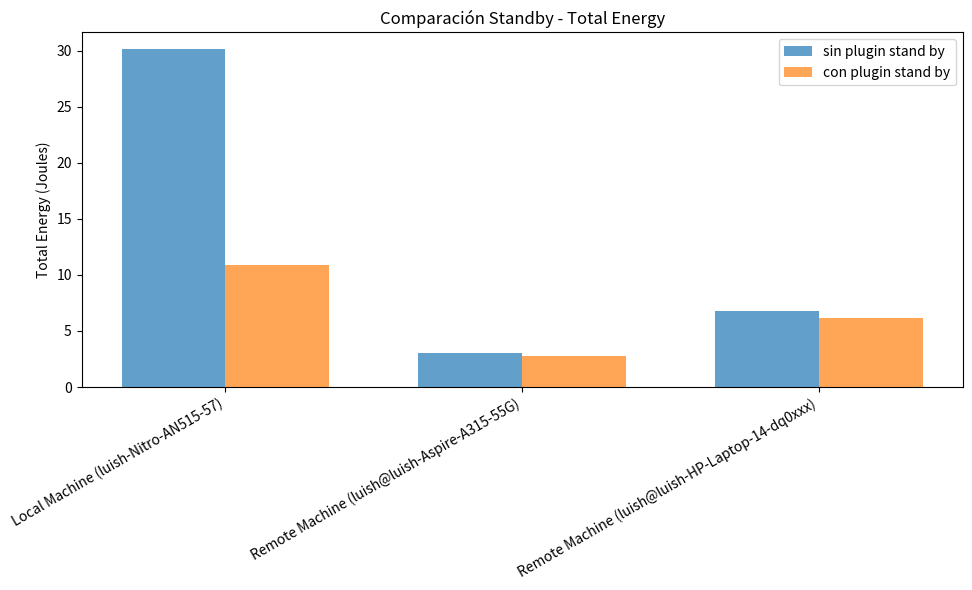
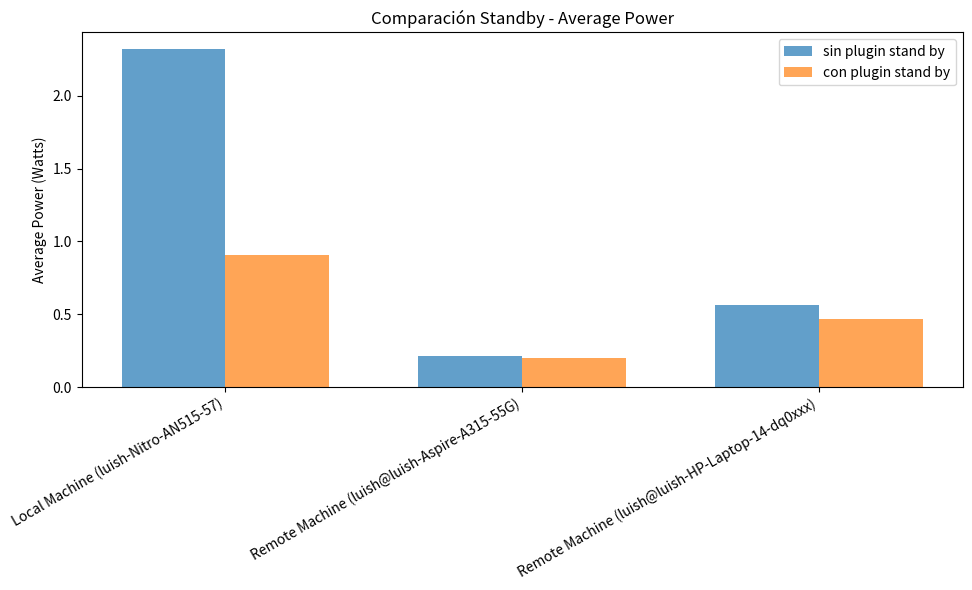
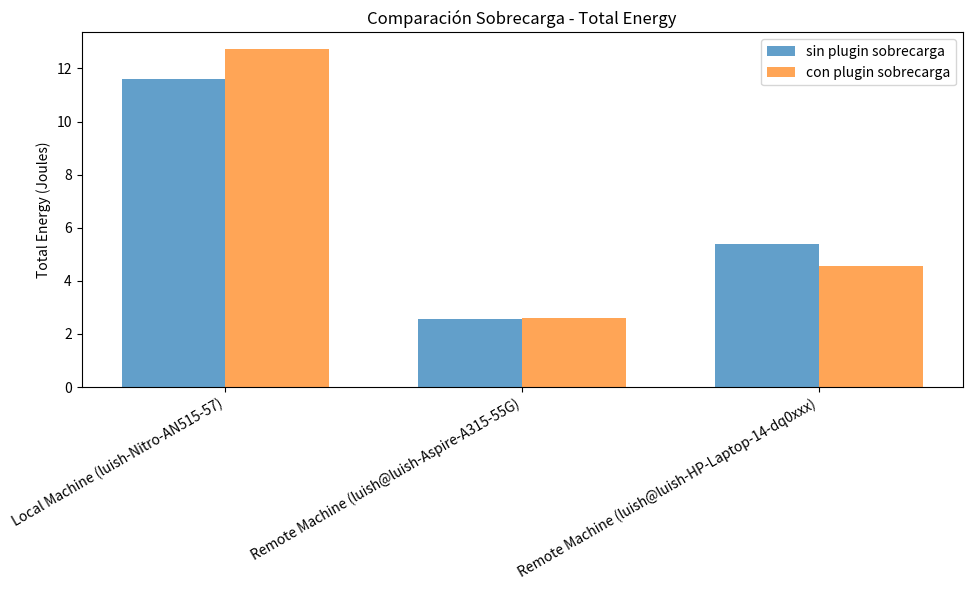
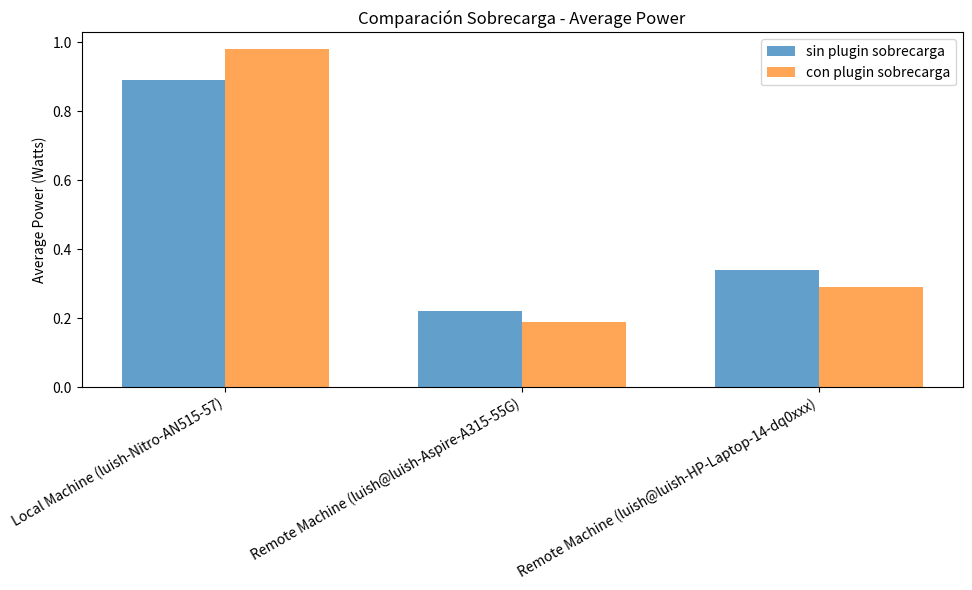

Reproduce these figures in Python, in order.
import matplotlib.pyplot as plt
import re
from collections import defaultdict

# Datos en texto plano
energy_data = """
==== Inicio de medición de energía sin plugin stand by====
Hora: mar. 08 juil. 2025 16:59:07 -05
Local Machine (luish-Nitro-AN515-57)
Average Power : 2.32 Watts
Total Energy : 30.13 Joules
Remote Machine (luish@luish-Aspire-A315-55G)
Average Power : 0.21 Watts
Total Energy : 3.01 Joules
Remote Machine (luish@luish-HP-Laptop-14-dq0xxx)
Average Power : 0.56 Watts
Total Energy : 6.77 Joules

==== Inicio de medición de energía con plugin stand by====
Hora: mar. 08 juil. 2025 17:33:54 -05
Local Machine (luish-Nitro-AN515-57)
Average Power : 0.91 Watts
Total Energy : 10.93 Joules
Remote Machine (luish@luish-Aspire-A315-55G)
Average Power : 0.20 Watts
Total Energy : 2.76 Joules
Remote Machine (luish@luish-HP-Laptop-14-dq0xxx)
Average Power : 0.47 Watts
Total Energy : 6.12 Joules

==== Inicio de medición de energía con plugin sobrecarga====
Hora: mar. 08 juil. 2025 18:09:43 -05
Local Machine (luish-Nitro-AN515-57)
Average Power : 0.98 Watts
Total Energy : 12.72 Joules
Remote Machine (luish@luish-Aspire-A315-55G)
Average Power : 0.19 Watts
Total Energy : 2.59 Joules
Remote Machine (luish@luish-HP-Laptop-14-dq0xxx)
Average Power : 0.29 Watts
Total Energy : 4.57 Joules

==== Inicio de medición de energía sin plugin sobrecarga====
Hora: mar. 08 juil. 2025 18:17:17 -05
Local Machine (luish-Nitro-AN515-57)
Average Power : 0.89 Watts
Total Energy : 11.61 Joules
Remote Machine (luish@luish-Aspire-A315-55G)
Average Power : 0.22 Watts
Total Energy : 2.58 Joules
Remote Machine (luish@luish-HP-Laptop-14-dq0xxx)
Average Power : 0.34 Watts
Total Energy : 5.39 Joules
"""

# Parsear el texto
def parse_energy_text(text):
    data = defaultdict(lambda: defaultdict(dict))
    current_exp = ""
    current_machine = ""

    for line in text.splitlines():
        line = line.strip()
        if line.startswith("==== Inicio de medición"):
            match = re.search(r"energía (.*?)====", line)
            if match:
                current_exp = match.group(1).strip()
        elif line.startswith("Local Machine") or line.startswith("Remote Machine"):
            current_machine = line.strip()
        elif "Average Power" in line:
            value = float(re.search(r"([\d.]+)", line).group(1))
            data[current_exp][current_machine]["Average Power"] = value
        elif "Total Energy" in line:
            value = float(re.search(r"([\d.]+)", line).group(1))
            data[current_exp][current_machine]["Total Energy"] = value
    return data

data = parse_energy_text(energy_data)

# Clasificar experimentos
standby_exp = ["sin plugin stand by", "con plugin stand by"]
overload_exp = ["sin plugin sobrecarga", "con plugin sobrecarga"]
metrics = ["Total Energy", "Average Power"]
machines = sorted({m for e in data for m in data[e]})

# Función para graficar
def plot_comparison(title, exp_names, filename_prefix):
    for metric in metrics:
        fig, ax = plt.subplots(figsize=(10, 6))
        width = 0.35
        x = range(len(machines))

        for i, exp in enumerate(exp_names):
            values = [data[exp].get(machine, {}).get(metric, 0) for machine in machines]
            offset = (-width/2 if i == 0 else width/2)
            ax.bar([p + offset for p in x], values, width=width, label=exp, alpha=0.7)

        ax.set_title(f"{title} - {metric}")
        ax.set_ylabel(metric + (" (Joules)" if "Energy" in metric else " (Watts)"))
        ax.set_xticks(x)
        ax.set_xticklabels(machines, rotation=30, ha="right")
        ax.legend()
        plt.tight_layout()
        plt.savefig(f"{filename_prefix}_{metric.replace(' ', '_').lower()}.png")
        plt.show()

# Mostrar comparaciones
plot_comparison("Comparación Standby", standby_exp, "standby")
plot_comparison("Comparación Sobrecarga", overload_exp, "sobrecarga")
